Labelled photos from "cashew_leaf_dataset", an image-classification folder in davydon22/CashewNet-An-Ensemble-Deep-Learning-Framework. The possible labels are: anthracnose, healthy, leaf miner, red rust.

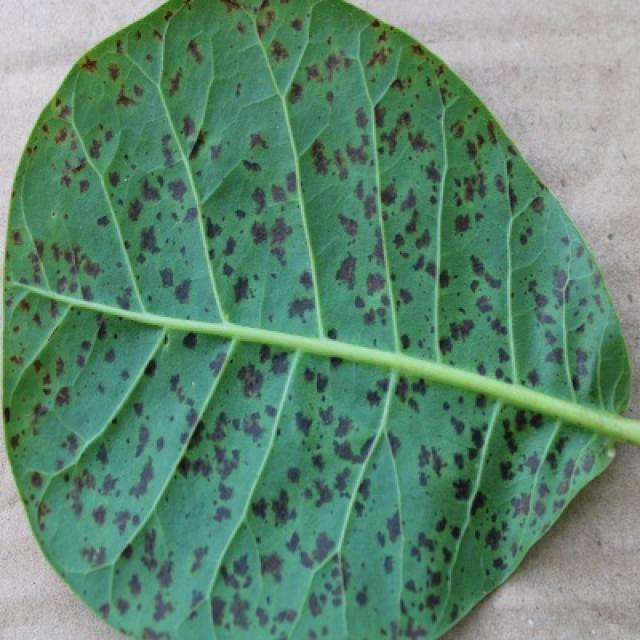
Label: anthracnose

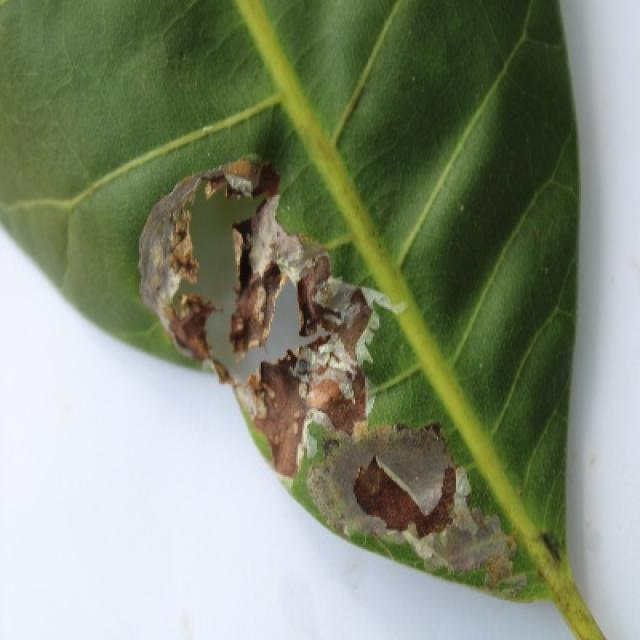
Label: leaf miner

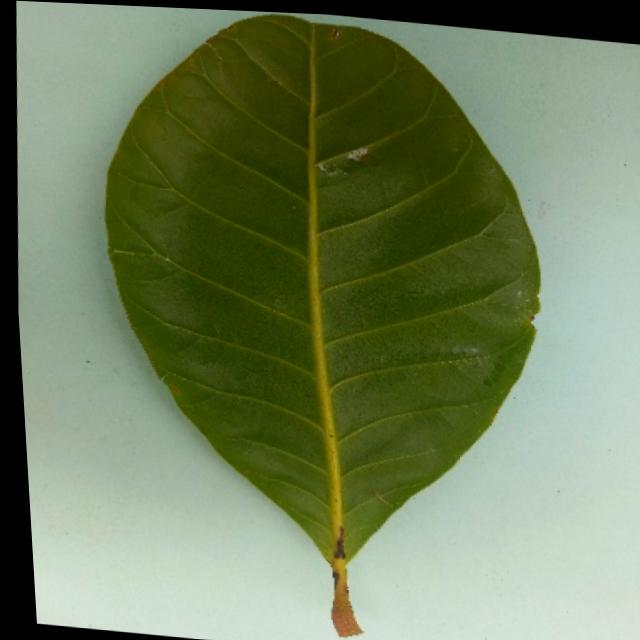
Label: healthy

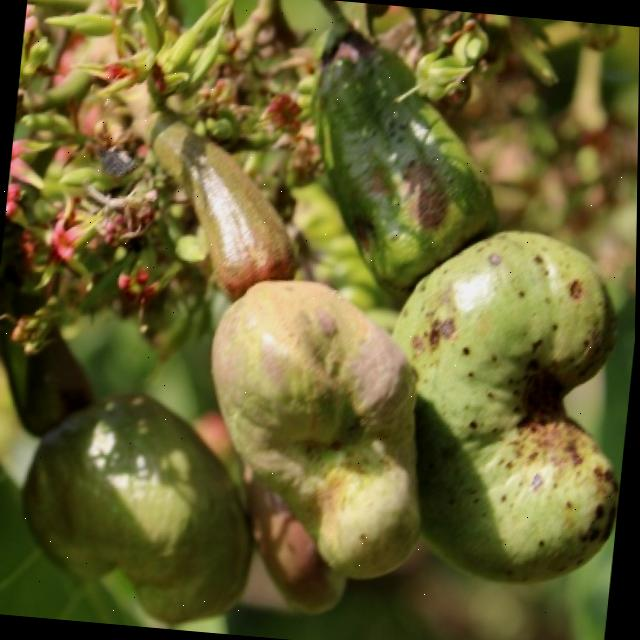
Label: healthy

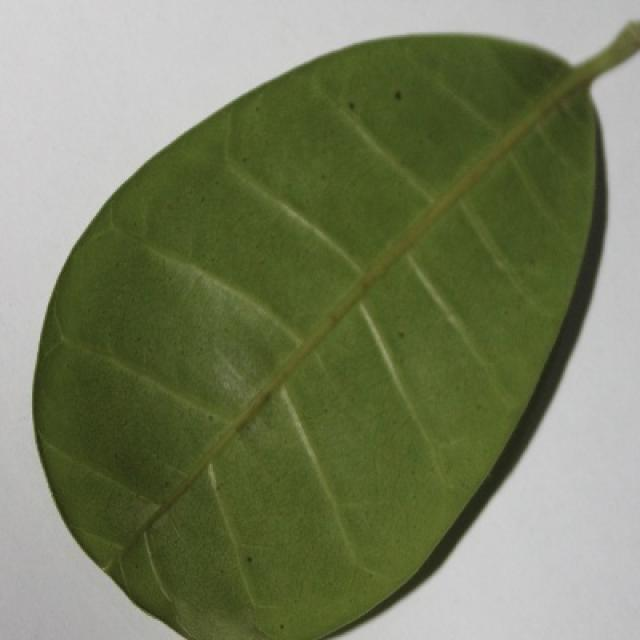
Label: anthracnose

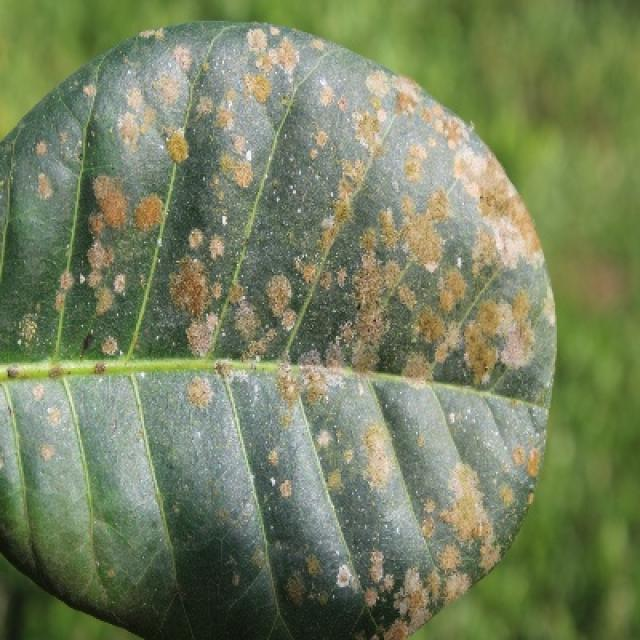
Label: red rust
